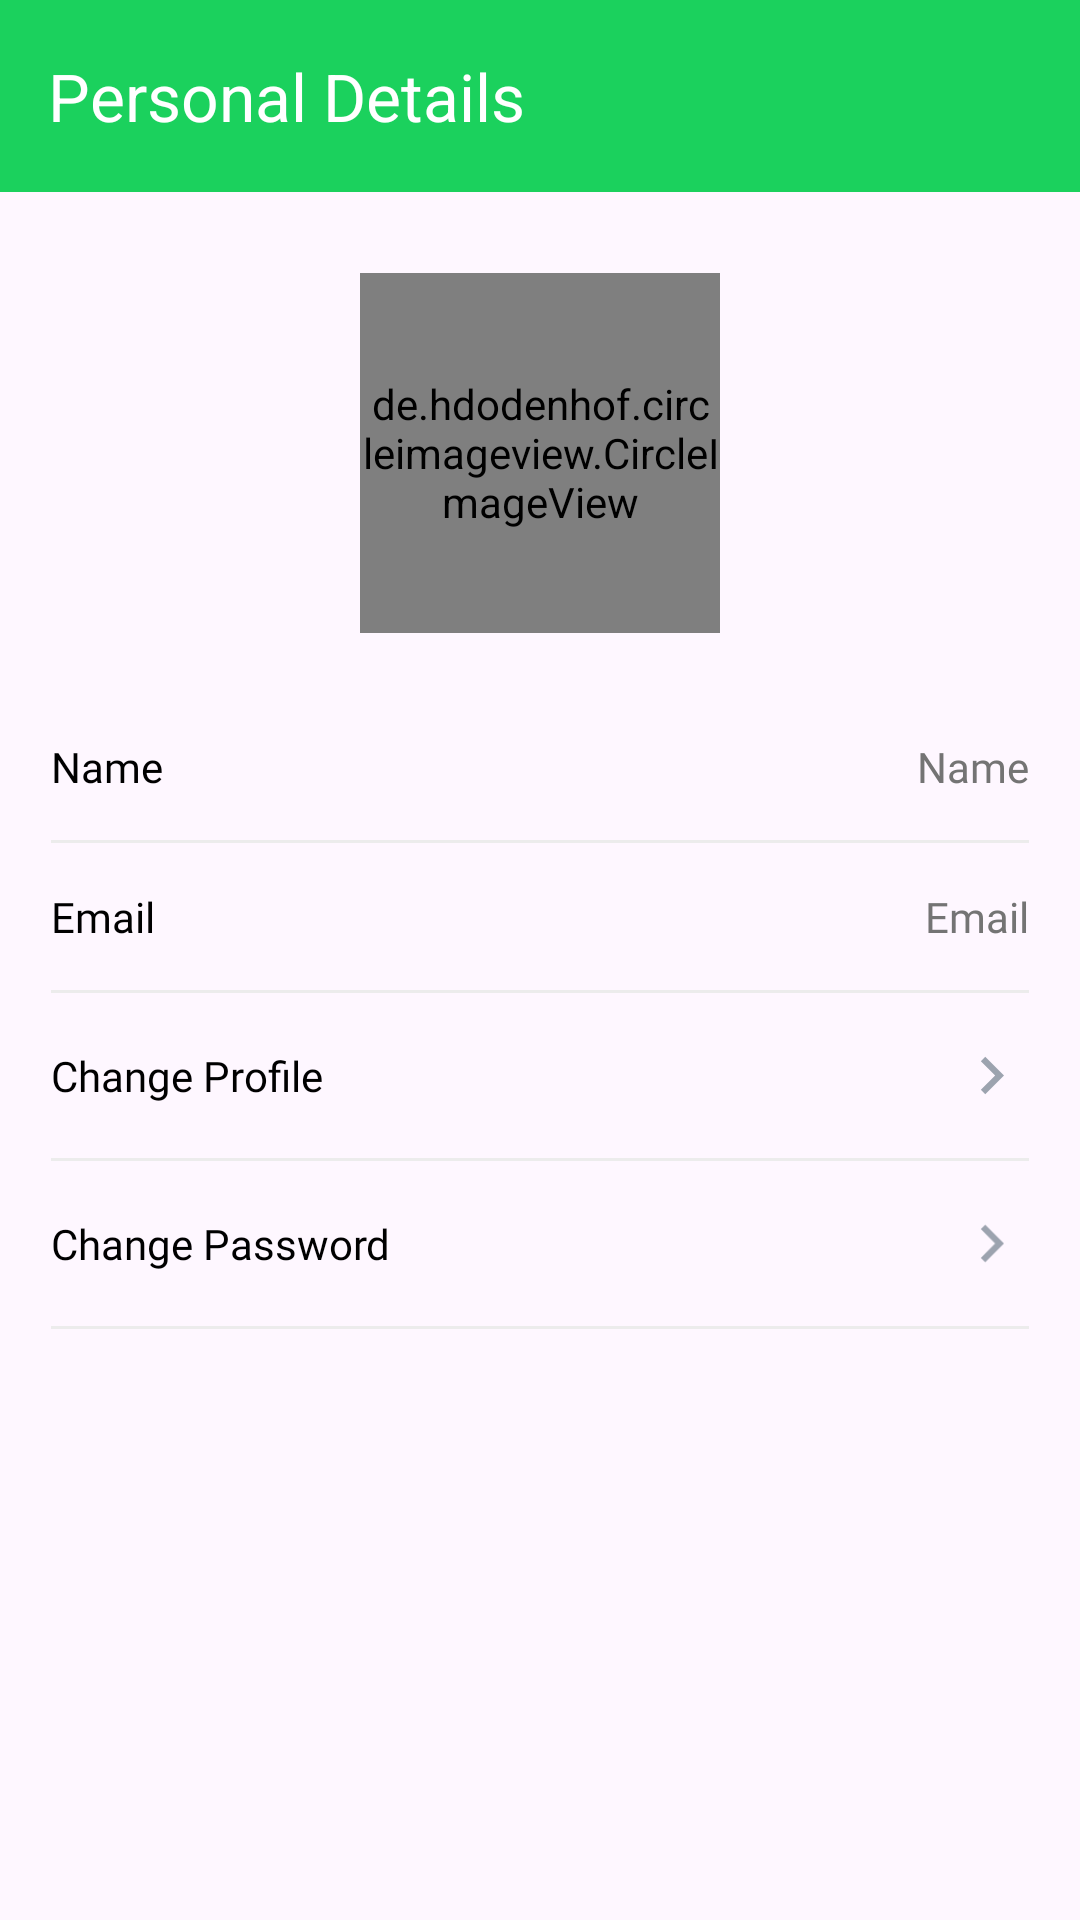

Android layout source for this screen:
<!-- AndroidManifest.xml: application theme Theme.Breeze -->
<!-- res/layout/activity_detail_profile.xml -->
<?xml version="1.0" encoding="utf-8"?>
<LinearLayout xmlns:android="http://schemas.android.com/apk/res/android"
    xmlns:app="http://schemas.android.com/apk/res-auto"
    xmlns:tools="http://schemas.android.com/tools"
    android:layout_width="match_parent"
    android:layout_height="match_parent"
    android:orientation="vertical"
    tools:context=".ui.activities.profile.DetailProfileActivity">


    <com.google.android.material.appbar.AppBarLayout
        android:id="@+id/appBarLayout"
        android:layout_width="match_parent"
        android:layout_height="wrap_content"
        app:layout_constraintEnd_toEndOf="parent"
        app:layout_constraintStart_toStartOf="parent"
        app:layout_constraintTop_toTopOf="parent">

        <com.google.android.material.appbar.MaterialToolbar
            android:id="@+id/topAppBar"
            android:layout_width="match_parent"
            android:layout_height="?attr/actionBarSize"
            android:background="?attr/colorPrimary"
            app:navigationIcon="@drawable/ic_baseline_arrow_back_ios_24"
            app:title="Personal Details"
            app:titleTextAppearance="@style/ToolbarTitleText" />
    </com.google.android.material.appbar.AppBarLayout>

    <LinearLayout
        android:layout_width="match_parent"
        android:layout_height="match_parent"
        android:padding="17dp"
        android:orientation="vertical">
        <de.hdodenhof.circleimageview.CircleImageView
            android:id="@+id/iv_picture"
            android:layout_width="120dp"
            android:layout_height="120dp"
            android:layout_marginTop="10dp"
            android:layout_gravity="center"
            android:layout_marginBottom="20dp"
            android:src="@drawable/ic_launcher_background"/>

        <LinearLayout
            android:id="@+id/btn_points"
            android:layout_width="match_parent"
            android:orientation="horizontal"
            android:paddingVertical="15dp"
            android:layout_height="wrap_content">

            <TextView
                android:layout_width="match_parent"
                android:layout_height="wrap_content"
                android:layout_gravity="center"
                android:layout_weight="1"
                android:fontFamily="@font/inter"
                android:text="Name"
                android:textColor="@color/black"
                android:textSize="14sp" />

            <TextView
                android:id="@+id/tv_name"
                android:layout_width="wrap_content"
                android:layout_height="wrap_content"
                android:fontFamily="@font/inter"
                android:text="Name"
                android:textColor="#747474"
                android:textSize="14sp"
                />

        </LinearLayout>
        <View
            android:layout_width="match_parent"
            android:layout_height="1dp"
            android:background="@color/super_light_gray"
            />
        <LinearLayout
            android:id="@+id/btn_email"
            android:layout_width="match_parent"
            android:orientation="horizontal"
            android:paddingVertical="15dp"
            android:layout_height="wrap_content">

            <TextView
                android:layout_width="match_parent"
                android:layout_height="wrap_content"
                android:layout_gravity="center"
                android:layout_weight="1"
                android:fontFamily="@font/inter"
                android:text="Email"
                android:textColor="@color/black"
                android:textSize="14sp" />

            <TextView
                android:id="@+id/tv_email"
                android:layout_width="wrap_content"
                android:layout_height="wrap_content"
                android:fontFamily="@font/inter"
                android:text="Email"
                android:textColor="#747474"
                android:textSize="14sp"
                />

        </LinearLayout>
        <View
            android:layout_width="match_parent"
            android:layout_height="1dp"
            android:background="@color/super_light_gray"
            />
        <LinearLayout
            android:id="@+id/btn_change_profile"
            android:clickable="true"
            android:foreground="?android:attr/selectableItemBackground"
            android:layout_width="match_parent"
            android:orientation="horizontal"
            android:paddingVertical="15dp"
            android:layout_height="wrap_content">

            <TextView
                android:layout_width="match_parent"
                android:layout_height="wrap_content"
                android:layout_gravity="center"
                android:layout_weight="1"
                android:fontFamily="@font/inter"
                android:text="Change Profile"
                android:textColor="@color/black"
                android:textSize="14sp" />

            <ImageView
                android:layout_width="25dp"
                android:layout_height="25dp"
                android:src="@drawable/ic_baseline_keyboard_arrow_right_24"/>


        </LinearLayout>
        <View
            android:layout_width="match_parent"
            android:layout_height="1dp"
            android:background="@color/super_light_gray"
            />
        <LinearLayout
            android:id="@+id/btn_change_password"
            android:clickable="true"
            android:foreground="?android:attr/selectableItemBackground"
            android:layout_width="match_parent"
            android:orientation="horizontal"
            android:paddingVertical="15dp"
            android:layout_height="wrap_content">

            <TextView
                android:layout_width="match_parent"
                android:layout_height="wrap_content"
                android:layout_gravity="center"
                android:layout_weight="1"
                android:fontFamily="@font/inter"
                android:text="Change Password"
                android:textColor="@color/black"
                android:textSize="14sp" />

            <ImageView
                android:layout_width="25dp"
                android:layout_height="25dp"
                android:src="@drawable/ic_baseline_keyboard_arrow_right_24"/>


        </LinearLayout>
        <View
            android:layout_width="match_parent"
            android:layout_height="1dp"
            android:background="@color/super_light_gray"
            />

    </LinearLayout>
</LinearLayout>
<!-- resources referenced by this layout -->
<resources>
  <color name="black">#FF000000</color>
  <color name="super_light_gray">#ececec</color>
  <!-- drawable ic_baseline_keyboard_arrow_right_24 (drawable) -->
  <vector android:autoMirrored="true" android:height="24dp"
      android:tint="#9CA3AF" android:viewportHeight="24"
      android:viewportWidth="24" android:width="24dp" xmlns:android="http://schemas.android.com/apk/res/android">
      <path android:fillColor="@android:color/white" android:pathData="M8.59,16.59L13.17,12 8.59,7.41 10,6l6,6 -6,6 -1.41,-1.41z"/>
  </vector>
  <style name="ToolbarTitleText">
          <item name="android:textSize">22sp</item>
          <item name="android:textColor">@android:color/white</item>
      </style>
  <style name="Theme.Breeze" parent="Base.Theme.Breeze">
          <item name="searchViewStyle">@style/MySearchViewStyle</item>
      </style>
  <style name="Base.Theme.Breeze" parent="Theme.Material3.DayNight.NoActionBar">
          
           <item name="colorPrimary">@color/light_primary</item>
           <item name="colorPrimaryVariant">@color/light_primary</item>
           <item name="colorSecondary">@color/light_secondary</item>
           <item name="android:statusBarColor">@color/light_primary</item>
           <item name="colorAccent">@color/light_gray</item>
          <item name="colorOnBackground">@color/white_background</item>
      </style>
  <style name="MySearchViewStyle" parent="Widget.AppCompat.SearchView">
          <item name="android:textColor">#FFFFFF</item>
          <item name="android:textSize">14sp</item>
          <item name="android:actionMenuTextColor">@color/white</item>
      </style>
  <color name="light_primary">#1BD15D</color>
  <color name="light_secondary">#1F9E4D</color>
  <color name="light_gray">#8B8B8B</color>
  <color name="white_background">#FFFBFF</color>
  <color name="white">#FFFFFFFF</color>
</resources>
